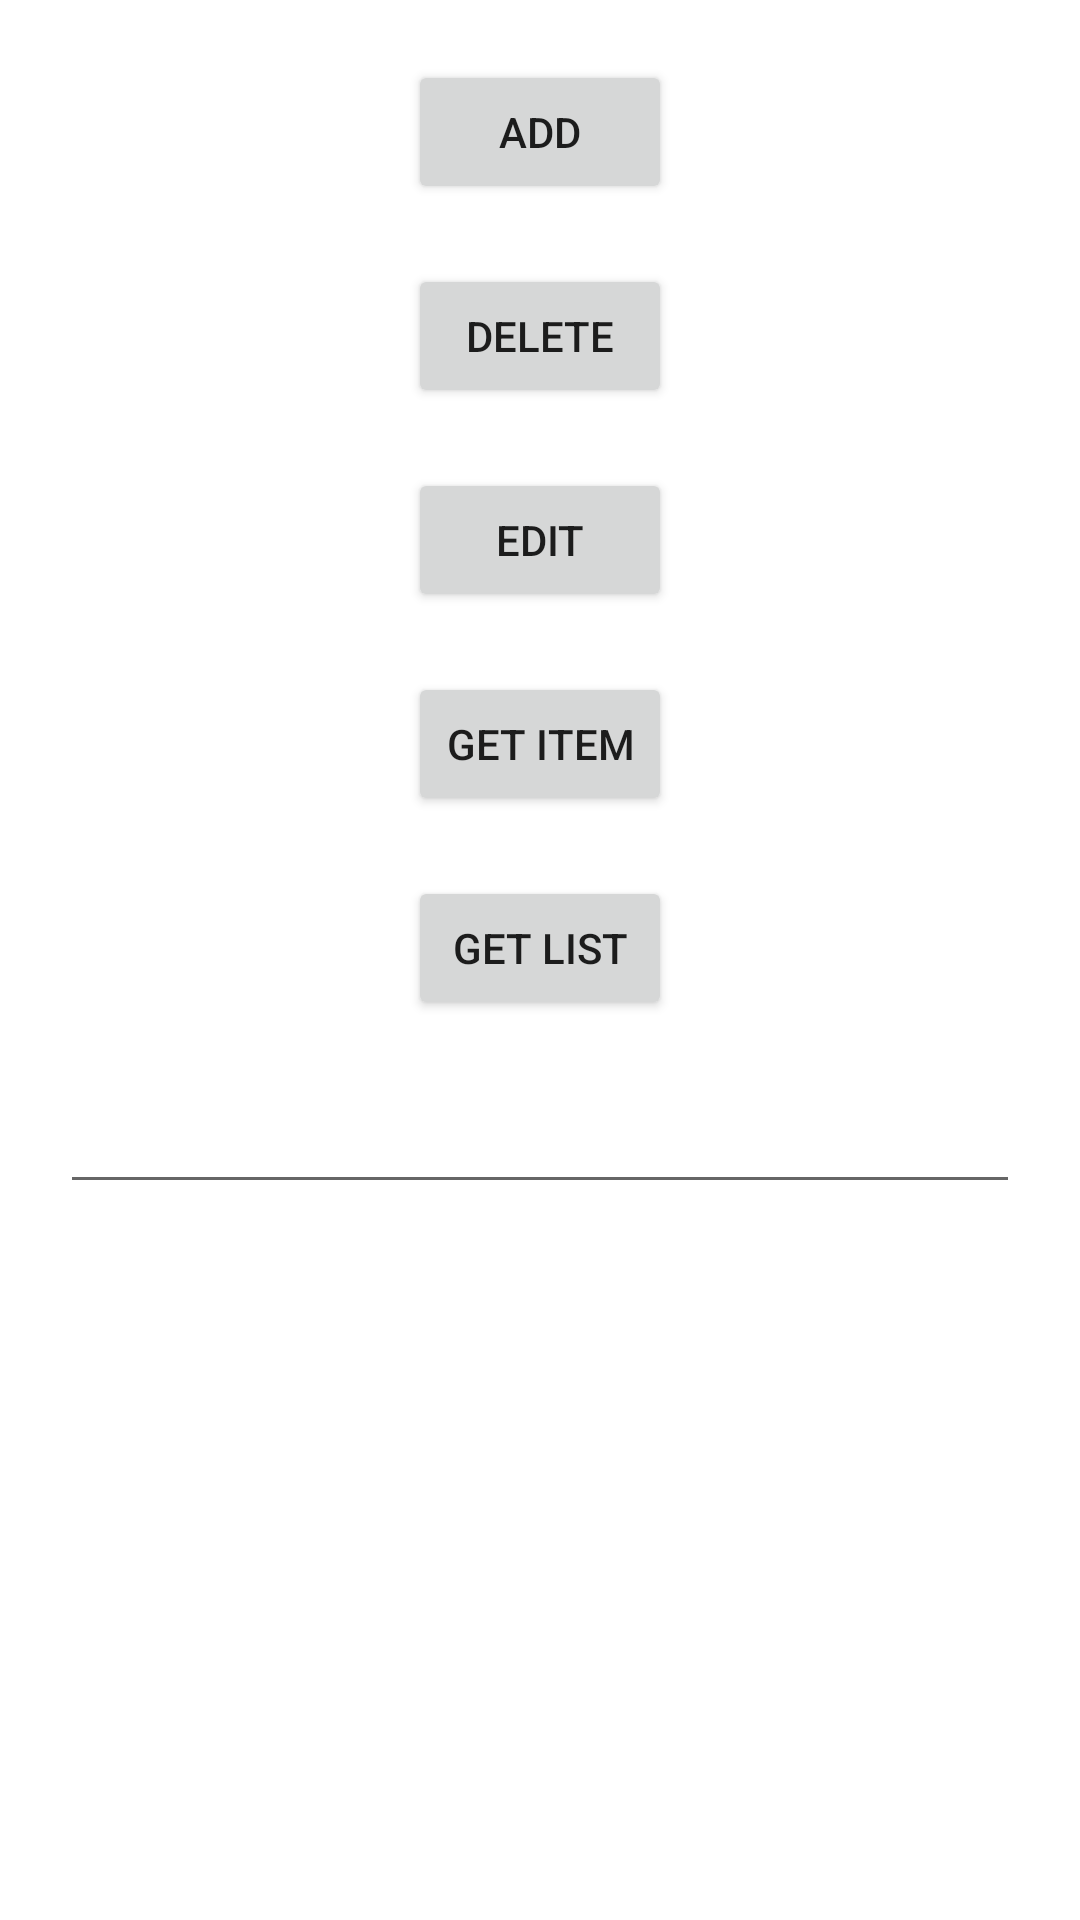

Write the Android layout XML for this screen, with the resource values it uses.
<!-- AndroidManifest.xml: application theme Theme.ShoppingApplication -->
<!-- res/layout/activity_main.xml -->
<?xml version="1.0" encoding="utf-8"?>
<LinearLayout xmlns:android="http://schemas.android.com/apk/res/android"
    xmlns:tools="http://schemas.android.com/tools"
    android:layout_width="match_parent"
    android:layout_height="match_parent"
    android:orientation="vertical"
    tools:context=".presentation.main.MainActivity">

    <Button
        android:id="@+id/btn_add"
        android:layout_marginTop="@dimen/page_dimens"
        android:text="@string/add"
        android:layout_width="wrap_content"
        android:layout_height="wrap_content"
        android:layout_gravity="center_horizontal"/>

    <Button
        android:id="@+id/btn_delete"
        android:layout_marginTop="@dimen/page_dimens"
        android:layout_width="wrap_content"
        android:text="@string/delete"
        android:layout_height="wrap_content"
        android:layout_gravity="center_horizontal"/>

    <Button
        android:id="@+id/btn_edit"
        android:layout_marginTop="@dimen/page_dimens"
        android:text="@string/edit"
        android:layout_width="wrap_content"
        android:layout_height="wrap_content"
        android:layout_gravity="center_horizontal"/>

    <Button
        android:id="@+id/btn_getItem"
        android:layout_marginTop="@dimen/page_dimens"
        android:text="@string/get_item"
        android:layout_width="wrap_content"
        android:layout_height="wrap_content"
        android:layout_gravity="center_horizontal"/>

    <Button
        android:id="@+id/btn_getList"
        android:text="@string/get_list"
        android:layout_marginTop="@dimen/page_dimens"
        android:layout_width="wrap_content"
        android:layout_height="wrap_content"
        android:layout_gravity="center_horizontal"/>

    <EditText
        android:id="@+id/et_title"
        android:layout_width="match_parent"
        android:layout_height="wrap_content"
        android:layout_marginHorizontal="@dimen/page_dimens"
        android:layout_marginTop="@dimen/page_dimens"
        android:inputType="text"
        android:importantForAutofill="no"
        tools:ignore="LabelFor"/>

</LinearLayout>
<!-- resources referenced by this layout -->
<resources>
  <dimen name="page_dimens">20dp</dimen>
  <string name="add">add</string>
  <string name="delete">delete</string>
  <string name="edit">edit</string>
  <string name="get_item">get item</string>
  <string name="get_list">get list</string>
  <style name="Theme.ShoppingApplication" parent="Theme.MaterialComponents.DayNight.NoActionBar">
          
          <item name="colorPrimary">@color/purple_500</item>
          <item name="colorPrimaryVariant">@color/purple_700</item>
          <item name="colorOnPrimary">@color/white</item>
          
          <item name="colorSecondary">@color/teal_200</item>
          <item name="colorSecondaryVariant">@color/teal_700</item>
          <item name="colorOnSecondary">@color/black</item>
          
          <item name="android:statusBarColor" tools:targetApi="l">@color/teal_200</item>
          
      </style>
  <!-- not gathered from this repository: default colours our renderer supplied (Android Studio template values) -->
  <color name="purple_500">#FF6200EE</color>
  <color name="purple_700">#FF3700B3</color>
  <color name="teal_200">#FF03DAC5</color>
  <color name="teal_700">#FF018786</color>
  <color name="black">#FF000000</color>
  <color name="white">#FFFFFFFF</color>
</resources>
